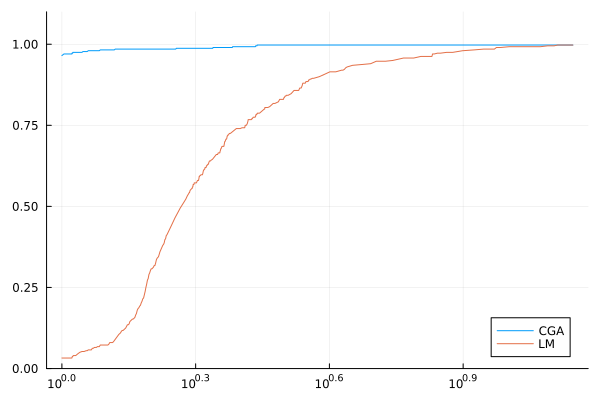

The data file committed next to this chart (first rows):
cgatempo, lmtempo
0.01977, 0.05142
0.01381, 0.03304
0.04562, 0.08331
0.003222, 0.01571
0.1215, 0.1844
0.1139, 0.1738
0.0102, 0.02244
0.04322, 0.08854
0.01706, 0.04448
0.02686, 0.0596
0.04138, 0.08383
0.02471, 0.0267
0.02328, 0.05302
0.05622, 0.08394
0.07726, 0.1285
0.03101, 0.05693
0.00232, 0.007989
0.01443, 0.03018
0.1441, 0.2144
0.01187, 0.03581
0.1152, 0.1915
0.06904, 0.1019
0.07677, 0.1392
0.05092, 0.09151
0.1278, 0.1939
0.06117, 0.1067
0.07546, 0.1302
0.04174, 0.07897
0.1536, 0.2246
0.04429, 0.08377
0.07289, 0.1206
0.04206, 0.07854
0.11, 0.1437
0.0105, 0.02814
0.04176, 0.08004
0.06918, 0.1176
0.02498, 0.05669
0.04192, 0.08294
0.1229, 0.1925
0.06578, 0.1159
0.06914, 0.07283
0.07837, 0.1295
0.02393, 0.05562
0.1384, 0.2094
0.08022, 0.109
0.1001, 0.1582
0.05634, 0.09965
0.1212, 0.1914
0.003391, 0.01104
0.008345, 0.02445
0.04009, 0.08485
0.1303, 0.1997
0.0006153, 0.003084
0.0101, 0.02761
0.003099, 0.0128
0.002456, 0.007933
0.001634, 0.005573
0.007952, 0.02447
0.005537, 0.01447
0.001202, 0.005174
... 340 more rows
